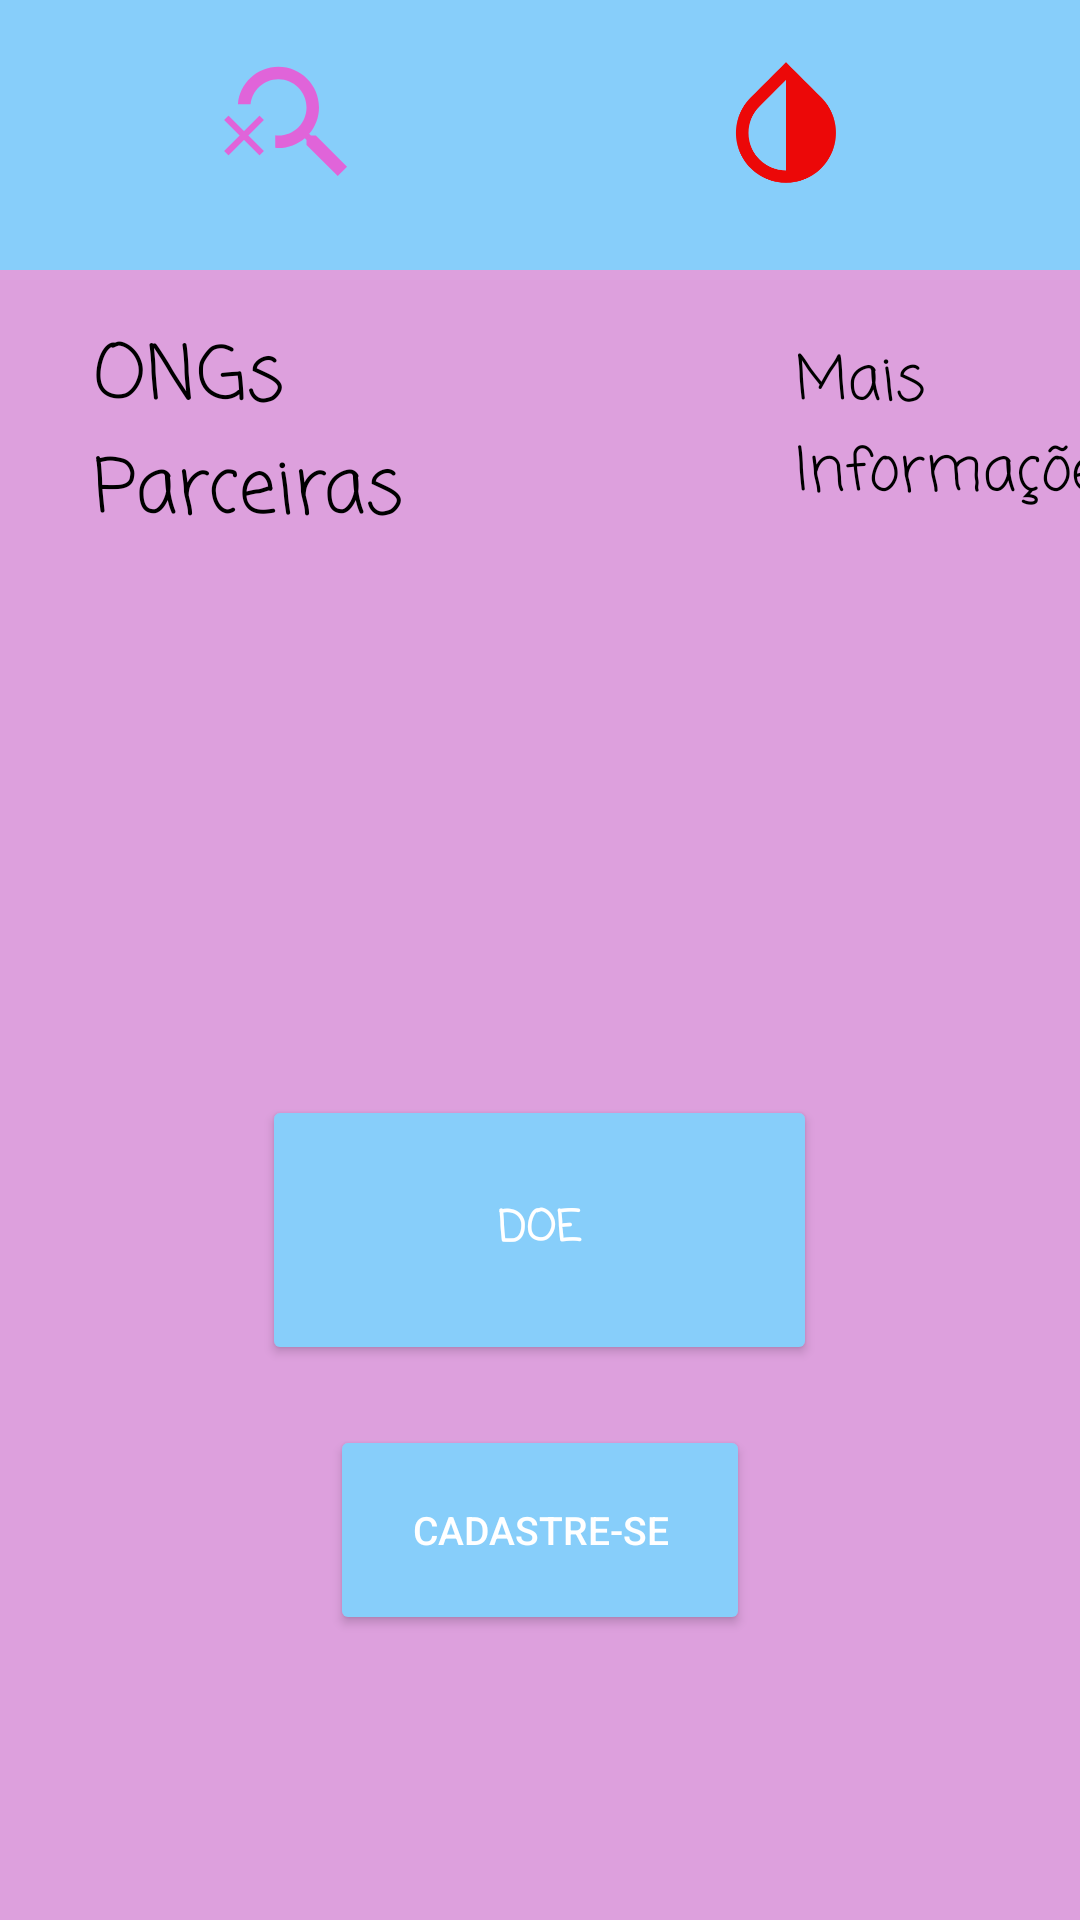

The Android layout XML behind this screen, and the referenced resources:
<!-- AndroidManifest.xml: application theme Theme.AplicativoPoorMenstrual -->
<!-- res/layout/activity_main.xml -->
<?xml version="1.0" encoding="utf-8"?>
<LinearLayout xmlns:android="http://schemas.android.com/apk/res/android"
    xmlns:app="http://schemas.android.com/apk/res-auto"
    xmlns:tools="http://schemas.android.com/tools"
    android:layout_width="match_parent"
    android:layout_height="match_parent"
    android:background="@color/Plum"
    android:orientation="vertical"
    tools:context=".MainActivity">

    <LinearLayout
        android:layout_width="match_parent"
        android:layout_height="90dp"
        android:background="@color/LightSkyBlue"
        android:orientation="horizontal"
        android:padding="16dp">

        <ImageView
            android:layout_width="0dp"
            android:layout_height="50dp"
            android:layout_weight="1"
            android:src="@drawable/ic_baseline_search_off_24" />

        <ImageView
            android:layout_width="0dp"
            android:layout_height="50dp"
            android:layout_weight="1"
            android:src="@drawable/ic_baseline_invert_colors_24" />


    </LinearLayout>


    <LinearLayout
        android:layout_width="match_parent"
        android:layout_height="100dp">


        <TextView
            android:id="@+id/edit_ong"
            android:layout_width="150dp"
            android:layout_height="100dp"
            android:layout_marginHorizontal="15dp"
            android:layout_marginTop="1dp"
            android:fontFamily="casual"
            android:padding="16dp"
            android:text="@string/ongs"
            android:textColor="@color/black"
            android:textSize="25sp" />

        <TextView
            android:id="@+id/edit_inf"
            android:layout_width="150dp"
            android:layout_height="100dp"
            android:layout_marginHorizontal="70dp"
            android:layout_marginTop="1dp"
            android:fontFamily="casual"
            android:padding="15dp"
            android:text="@string/informacoes"
            android:textColor="@color/black"
            android:textSize="20sp" />

    </LinearLayout>

    <Button
        android:id="@+id/edit_doe"
        android:layout_width="185dp"
        android:layout_height="90dp"
        android:layout_gravity="center"
        android:layout_marginTop="175dp"
        android:backgroundTint="@color/LightSkyBlue"
        android:fontFamily="casual"
        android:padding="10dp"
        android:text="@string/doe"
        android:textColor="@color/white"
        android:textStyle="bold" />

    <Button
        android:id="@+id/edit_cad"
        android:layout_width="140dp"
        android:layout_height="70dp"
        android:layout_gravity="center"
        android:layout_marginTop="20dp"
        android:backgroundTint="@color/LightSkyBlue"
        android:padding="20dp"
        android:text="@string/cadastre_se"
        android:textColor="@color/white"
        android:textSize="13sp"/>

    <Button
        android:id="@+id/edit_return"
        android:layout_width="100dp"
        android:layout_height="50dp"
        android:layout_marginHorizontal="260dp"
        android:layout_marginTop="110dp"
        android:backgroundTint="@color/Silver"
        android:text="@string/voltar"
        android:textColor="@color/white" />


</LinearLayout>
<!-- resources referenced by this layout -->
<resources>
  <color name="LightSkyBlue">#87CEFA</color>
  <color name="Plum">#DDA0DD</color>
  <color name="Silver">#C0C0C0</color>
  <color name="black">#FF000000</color>
  <color name="white">#FFFFFFFF</color>
  <!-- drawable ic_baseline_invert_colors_24 (drawable) -->
  <vector android:height="24dp" android:tint="#EC0808"
      android:viewportHeight="24" android:viewportWidth="24"
      android:width="24dp" xmlns:android="http://schemas.android.com/apk/res/android">
      <path android:fillColor="@android:color/white" android:pathData="M17.66,7.93L12,2.27 6.34,7.93c-3.12,3.12 -3.12,8.19 0,11.31C7.9,20.8 9.95,21.58 12,21.58c2.05,0 4.1,-0.78 5.66,-2.34 3.12,-3.12 3.12,-8.19 0,-11.31zM12,19.59c-1.6,0 -3.11,-0.62 -4.24,-1.76C6.62,16.69 6,15.19 6,13.59s0.62,-3.11 1.76,-4.24L12,5.1v14.49z"/>
  </vector>
  <!-- drawable ic_baseline_search_off_24 (drawable) -->
  <vector android:height="24dp" android:tint="#E064D9"
      android:viewportHeight="24" android:viewportWidth="24"
      android:width="24dp" xmlns:android="http://schemas.android.com/apk/res/android">
      <path android:fillColor="@android:color/white" android:pathData="M15.5,14h-0.79l-0.28,-0.27C15.41,12.59 16,11.11 16,9.5C16,5.91 13.09,3 9.5,3C6.08,3 3.28,5.64 3.03,9h2.02C5.3,6.75 7.18,5 9.5,5C11.99,5 14,7.01 14,9.5S11.99,14 9.5,14c-0.17,0 -0.33,-0.03 -0.5,-0.05v2.02C9.17,15.99 9.33,16 9.5,16c1.61,0 3.09,-0.59 4.23,-1.57L14,14.71v0.79l5,4.99L20.49,19L15.5,14z"/>
      <path android:fillColor="@android:color/white" android:pathData="M6.47,10.82l-2.47,2.47l-2.47,-2.47l-0.71,0.71l2.47,2.47l-2.47,2.47l0.71,0.71l2.47,-2.47l2.47,2.47l0.71,-0.71l-2.47,-2.47l2.47,-2.47z"/>
  </vector>
  <string name="cadastre_se">Cadastre-se</string>
  <string name="doe">doe</string>
  <string name="informacoes">Mais Informações</string>
  <string name="ongs">ONGs Parceiras</string>
  <string name="voltar">Voltar</string>
  <style name="Theme.AplicativoPoorMenstrual" parent="Theme.MaterialComponents.DayNight.NoActionBar">
          
          <item name="colorPrimary">@color/LightSkyBlue</item>
          <item name="colorPrimaryVariant">@color/LightSkyBlue</item>
          <item name="colorOnPrimary">@color/white</item>
          
          <item name="colorSecondary">@color/teal_200</item>
          <item name="colorSecondaryVariant">@color/teal_700</item>
          <item name="colorOnSecondary">@color/black</item>
          
          <item name="android:statusBarColor" tools:targetApi="l">?attr/colorPrimaryVariant</item>
          
      </style>
  <color name="teal_200">#FF03DAC5</color>
  <color name="teal_700">#FF018786</color>
</resources>
